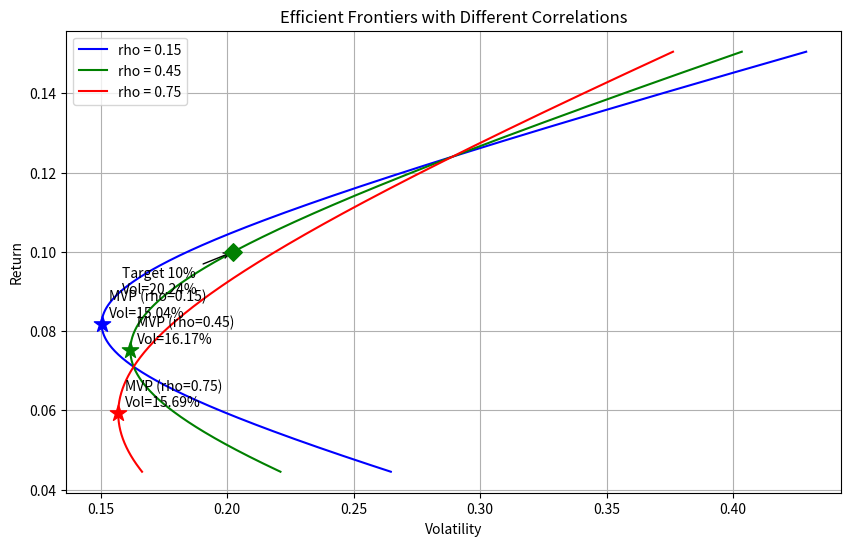

Generate this figure with matplotlib:
import numpy as np
import matplotlib.pyplot as plt

# 资产参数
R1 = 0.071
R2 = 0.124
sig1 = 0.163
sig2 = 0.289
rhos = [0.15, 0.45, 0.75]
colors = ['blue', 'green', 'red']

# 生成资产1的权重序列
w1 = np.linspace(-0.5, 1.5, 500)

plt.figure(figsize=(10, 6))

mvp_vol_45 = None
frontier_vol_10 = None

for i, rho in enumerate(rhos):
    # 计算组合收益与波动率
    R_p = w1 * R1 + (1 - w1) * R2
    sig_p = np.sqrt(w1**2 * sig1**2 + (1 - w1)**2 * sig2**2 + 2 * w1 * (1 - w1) * rho * sig1 * sig2)
    
    # 计算最小方差组合(MVP)
    w1_mvp = (sig2**2 - rho * sig1 * sig2) / (sig1**2 + sig2**2 - 2 * rho * sig1 * sig2)
    R_mvp = w1_mvp * R1 + (1 - w1_mvp) * R2
    sig_mvp = np.sqrt(w1_mvp**2 * sig1**2 + (1 - w1_mvp)**2 * sig2**2 + 2 * w1_mvp * (1 - w1_mvp) * rho * sig1 * sig2)
    
    # 绘制前沿曲线和最小方差点
    plt.plot(sig_p, R_p, label=f'rho = {rho}', color=colors[i])
    plt.scatter(sig_mvp, R_mvp, marker='*', s=150, zorder=5, color=colors[i])
    plt.annotate(f'MVP (rho={rho})\nVol={sig_mvp:.2%}', xy=(sig_mvp, R_mvp), xytext=(5, 5), textcoords='offset points')

    # 针对rho=0.45计算所需精确值并标注10%目标收益点
    if rho == 0.45:
        mvp_vol_45 = sig_mvp
        w1_target = (0.10 - R2) / (R1 - R2)
        frontier_vol_10 = np.sqrt(w1_target**2 * sig1**2 + (1 - w1_target)**2 * sig2**2 + 2 * w1_target * (1 - w1_target) * rho * sig1 * sig2)
        
        plt.scatter(frontier_vol_10, 0.10, marker='D', s=80, zorder=5, color=colors[i])
        plt.annotate(f'Target 10%\nVol={frontier_vol_10:.2%}', xy=(frontier_vol_10, 0.10), xytext=(-80, -30), textcoords='offset points', arrowprops=dict(arrowstyle='->', connectionstyle='arc3'))

# 图表装饰
plt.xlabel('Volatility')
plt.ylabel('Return')
plt.title('Efficient Frontiers with Different Correlations')
plt.legend()
plt.grid(True)

# 保存图表
fig_path = 'efficient_frontier.png'
plt.savefig(fig_path)
plt.close()

# 封装结果字典
result = {
    'mvp_vol_at_rho45': round(mvp_vol_45, 6),
    'frontier_vol_at_target': round(frontier_vol_10, 6),
    'figure_path': fig_path
}
